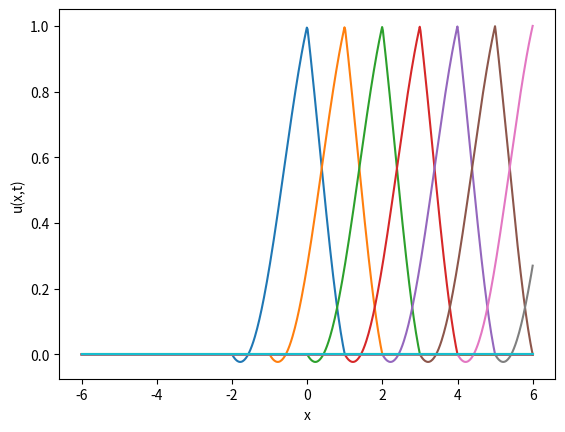

Write the Python code that produced this figure.
# Cálculo da transformada de Fourier

import numpy as np
import matplotlib.pyplot as plt

rho = 7850  # Bar's density
E = 210e9 # Bar's Young Modulos
c_0 = np.sqrt(E/rho) # Bar's propagation velocity

N = 1000 # Number of discratization points

A = 1 # Maxium amplitude

a = -2 # Sign limits
b = 0
c = 1

x_disc = np.linspace(-2,1,N) # Discretizes the sign along the y axis

y_disc = np.piecewise(x_disc,
                      [x_disc < a, 
                       (x_disc >= a) & (x_disc <= b), 
                       (x_disc > b) & (x_disc <= c),
                       (x_disc > c)
                       ],
                      [0,
                       lambda x: A*(x/2 + 1),
                       lambda x: A*(-x + 1),
                       0
                       ]
                      ) # Discretizes the sign along the x axis

# Process and recovery sign

from scipy.fft import fft, fftfreq, ifft

# Processing of the FFT

yf = fft(y_disc) # Calculates the amplitudes
xf = fftfreq(N) # Calculates the frequencies associated to the amplitudes above

# Recovery of the sign

recoverd_sign = ifft(yf) # Recuperates the original sign from the FFT frequencies

# Calculate the wave propagation

k = 2*np.pi*xf # Wave number

omega = c_0*k # Wave circular frequency

def A_hat(x,t): # Generates the original sign
    x = x + c_0*t
    if (x >= -2) and (x <= 0):
        return A*(x/2 + 1)
    if (x > 0) and (x <= 1):
        return A*(-x + 1)
    else:
        return 0

x_linspace = np.linspace(-6, 6, 600) # Point over the x axis to calculate u(x,t)
 
u_x_t = np.zeros(np.shape(x_linspace)[0]) # prealocates the u(x,t) vector

def u(x,t):  # Calculates the u(x,t) from the espectral form at x and t
    
    u = 0

    Amp_A = A_hat(x,-t)


    for n in range(N):
        u =+ Amp_A*np.exp(-1j*(k[n]*x - omega[n]*t))

    return u

def u_love(x,t):  # Calculates the u(x,t) from the espectral form at x and t
    
    u = 0

    gamma = 1

    Amp_A = A_hat(x,-t)
    
    
    for i in range(4):
        u =+ Amp_A*np.exp(1j*gamma*(x - c_0*t))

    return u

for j in range(10):
    for i in range(np.shape(x_linspace)[0]): # Calculates the u(x,t) along the x axis at x
        u_x_t[i] = u_love(x_linspace[i],j/c_0) # m/c_0 gives the time needed for the wave displace m meters

    # Plots the wave recovered

    plt.figure('Wave propagation')
    plt.plot(x_linspace, u_x_t)
    plt.xlabel('x')
    plt.ylabel('u(x,t)')
    plt.show()